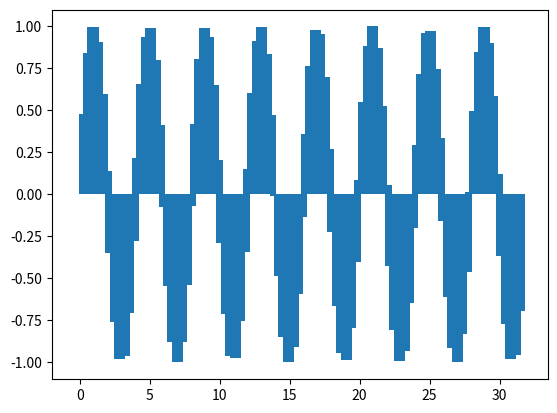

Reproduce this figure in Python.
import matplotlib.pyplot as plt
import numpy as np
import time

plt.ion()
fig = plt.figure(113)
ax = plt.subplot(111)
plt.pause(0.001)

x = np.linspace(0, 10*np.pi, 100)
y = np.sin(x)

b = ax.bar(x,y)
# plt.show()
for phase in np.linspace(0, 10*np.pi, 100):
    for x,patch in enumerate(b.patches):
        patch.set_height(np.sin(0.5 * x + phase))
    plt.draw()
    plt.pause(0.1)
